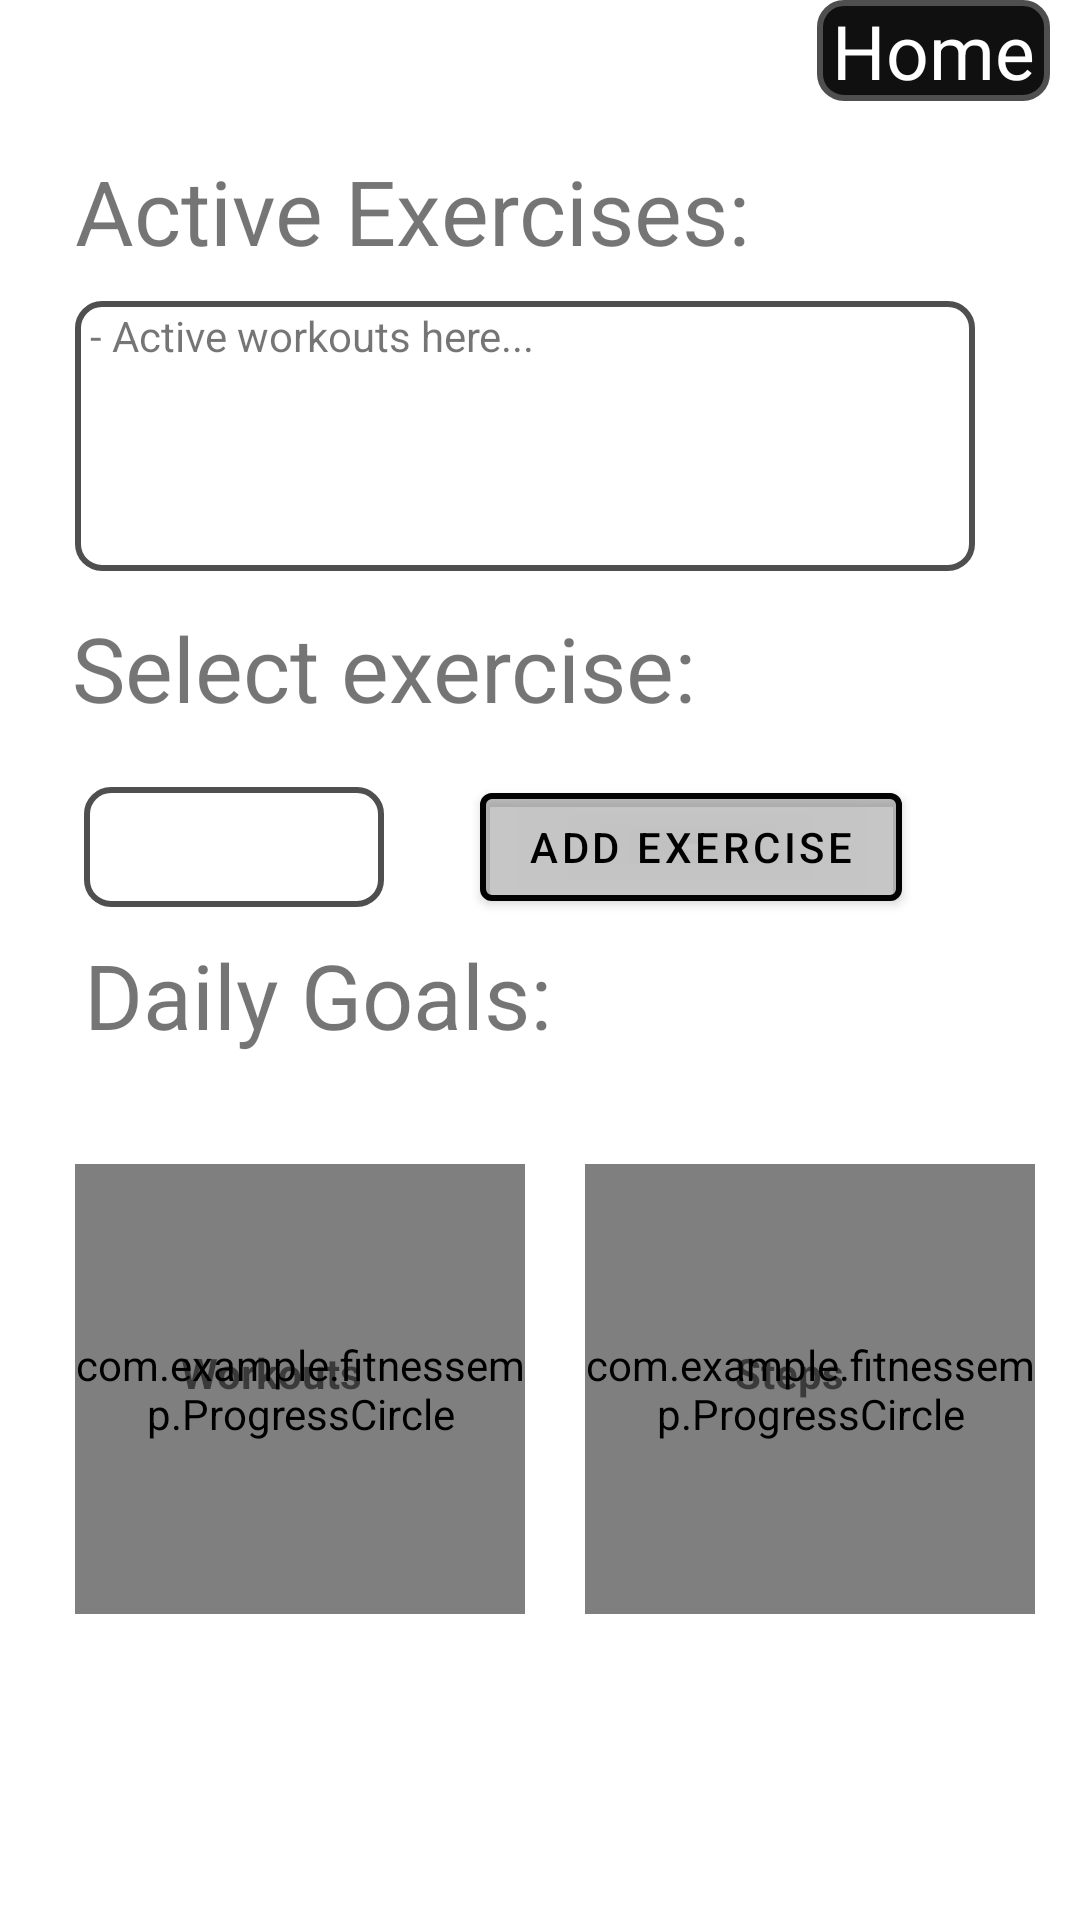

The Android layout XML behind this screen, and the referenced resources:
<!-- AndroidManifest.xml: activity theme Theme.FitnessEMP.NoActionBar -->
<!-- res/layout/fragment_main.xml -->
<?xml version="1.0" encoding="utf-8"?>
<androidx.constraintlayout.widget.ConstraintLayout xmlns:android="http://schemas.android.com/apk/res/android"
    xmlns:app="http://schemas.android.com/apk/res-auto"
    xmlns:tools="http://schemas.android.com/tools"
    android:layout_width="match_parent"
    android:layout_height="match_parent">

    <TextView
        android:id="@+id/dailyGoals2"
        android:layout_width="wrap_content"
        android:layout_height="wrap_content"
        android:layout_marginStart="24dp"
        android:layout_marginTop="12dp"
        android:text="@string/select_exercise"
        android:textSize="30sp"
        app:layout_constraintStart_toStartOf="parent"
        app:layout_constraintTop_toBottomOf="@+id/activeWorkoutsContainer" />

    <Spinner
        android:id="@+id/spinner3"
        android:layout_width="100dp"
        android:layout_height="40dp"
        android:layout_marginStart="28dp"
        android:layout_marginTop="72dp"
        android:background="@drawable/textviewborder"

        app:layout_constraintStart_toStartOf="parent"
        app:layout_constraintTop_toBottomOf="@+id/activeWorkoutsContainer" />

    <TextView
        android:id="@+id/activeItems"
        android:layout_width="wrap_content"
        android:layout_height="wrap_content"
        android:layout_marginStart="25dp"
        android:layout_marginTop="50dp"
        android:text="@string/active_exercises1"
        android:textSize="30sp"
        app:layout_constraintBottom_toTopOf="@+id/activeWorkoutsContainer"
        app:layout_constraintStart_toStartOf="parent"
        app:layout_constraintTop_toTopOf="parent" />

    <TextView
        android:id="@+id/dailyGoals"
        android:layout_width="wrap_content"
        android:layout_height="wrap_content"
        android:layout_marginStart="28dp"
        android:layout_marginTop="5dp"
        android:text="@string/daily_goals"
        android:textSize="30sp"
        app:layout_constraintStart_toStartOf="parent"
        app:layout_constraintTop_toBottomOf="@+id/addExercise" />


    <Button
        android:id="@+id/addExercise"
        android:layout_width="wrap_content"
        android:layout_height="wrap_content"
        android:layout_marginStart="160dp"
        android:layout_marginTop="68dp"
        android:text="@string/add_exercise2"
        android:textColor="@drawable/buttoncolor"
        app:backgroundTint="#808E8E8E"
        app:iconTint="#040303"
        app:layout_constraintStart_toStartOf="parent"
        app:layout_constraintTop_toBottomOf="@+id/activeWorkoutsContainer"
        app:strokeColor="#020202"
        app:strokeWidth="2dp" />

    <TextView
        android:id="@+id/activeWorkoutsContainer"
        android:layout_width="300dp"
        android:layout_height="90dp"
        android:layout_marginStart="25dp"
        android:layout_marginTop="10dp"
        android:layout_marginBottom="10dp"
        android:background="@drawable/textviewborder"
        android:paddingStart="5dp"
        android:paddingTop="2dp"
        android:paddingEnd="5dp"
        android:paddingBottom="2dp"
        android:scrollbars="vertical"
        android:maxLines="100"
        android:text="@string/active_workouts_here"
        app:layout_constraintBottom_toTopOf="@+id/addExercise"
        app:layout_constraintStart_toStartOf="parent"
        app:layout_constraintTop_toBottomOf="@+id/activeItems" />

    <FrameLayout
        android:layout_width="200dp"
        android:layout_height="150dp"
        android:layout_marginStart="170dp"
        android:layout_marginTop="388dp"
        android:layout_weight="0.4"
        android:gravity="center"
        app:layout_constraintStart_toStartOf="parent"
        app:layout_constraintTop_toTopOf="parent">


        <com.example.fitnessemp.ProgressCircle
            android:id="@+id/stepBar"
            android:layout_width="150dp"
            android:layout_gravity="center"
            android:layout_height="150dp"
            android:layout_marginEnd="0dp"
            app:progress="35"
            app:progressBarThickness="4dp"

            />

        <TextView
            android:id="@+id/textview1"
            android:layout_width="wrap_content"
            android:layout_height="wrap_content"
            android:layout_marginStart="75dp"
            android:layout_marginTop="60dp"
            android:gravity="center|center_horizontal|center_vertical"
            android:text="@string/steps"
            android:textStyle="bold" />

    </FrameLayout>

    <FrameLayout
        android:layout_width="200dp"
        android:layout_height="150dp"
        android:layout_marginTop="388dp"
        android:layout_weight="0.4"
        android:gravity="center"
        app:layout_constraintStart_toStartOf="parent"
        app:layout_constraintTop_toTopOf="parent">


        <com.example.fitnessemp.ProgressCircle
            android:id="@+id/workoutBar"
            android:layout_width="150dp"
            android:layout_height="150dp"
            android:layout_marginEnd="0dp"
            android:layout_gravity="center"
            app:progress="35"
            app:progressBarThickness="4dp"

            />

        <TextView
            android:id="@+id/textview"
            android:layout_width="wrap_content"
            android:layout_height="wrap_content"
            android:layout_marginStart="60dp"
            android:layout_marginTop="60dp"
            android:gravity="center|center_horizontal|center_vertical"
            android:text="@string/workouts"
            android:textStyle="bold" />

    </FrameLayout>

    <TextView
        android:id="@+id/textView4"
        android:layout_width="wrap_content"
        android:layout_height="wrap_content"
        android:layout_marginEnd="10dp"
        android:layout_marginBottom="10dp"
        android:gravity="start"
        android:text="@string/home"
        android:textAlignment="center"
        android:textColor="@color/white"
        android:textSize="25sp"
        app:layout_constraintBottom_toTopOf="@+id/activeItems"
        app:layout_constraintEnd_toEndOf="parent"
        app:layout_constraintTop_toTopOf="parent"
        app:layout_constraintVertical_bias="0.0"
        android:paddingStart="5dp"
        android:paddingEnd="5dp"
        android:background="@drawable/textviewborderdark"
        tools:ignore="RtlCompat" />
</androidx.constraintlayout.widget.ConstraintLayout>
<!-- resources referenced by this layout -->
<resources>
  <color name="white">#FFFFFFFF</color>
  <!-- drawable buttoncolor (drawable) -->
  <selector xmlns:android="http://schemas.android.com/apk/res/android">
  
      
      <item android:state_focused="true"
          android:state_pressed="false"
          android:color="#000000" />
  
      
      <item android:state_focused="true"
          android:state_pressed="true"
          android:color="#ffffff" />
  
      
      <item android:state_focused="false"
          android:state_pressed="true"
          android:color="#ffffff" />
  
      
      <item android:color="#000000" />
  
  </selector>
  <!-- drawable textviewborder (drawable) -->
  <?xml version="1.0" encoding="utf-8"?>
  <shape xmlns:android="http://schemas.android.com/apk/res/android" android:shape = "rectangle">
      <stroke
          android:color="@color/lgray"
          android:width="2dp"
      />
      <corners android:radius="8dp"/>
  
  </shape>
  <!-- drawable textviewborderdark (drawable) -->
  <?xml version="1.0" encoding="utf-8"?>
  <shape xmlns:android="http://schemas.android.com/apk/res/android" android:shape="rectangle">
      <stroke
          android:color="@color/lgray"
          android:width="2dp"
          />
      <corners android:radius="8dp"/>
      <solid android:color="@color/ldark"/>
  
  </shape>
  <string name="active_exercises1">Active Exercises:</string>
  <string name="active_workouts_here">- Active workouts here...</string>
  <string name="add_exercise2">Add exercise</string>
  <string name="daily_goals">Daily Goals:</string>
  <string name="home">Home</string>
  <string name="select_exercise">Select exercise:</string>
  <string name="steps">Steps</string>
  <string name="workouts">Workouts</string>
  <style name="Theme.FitnessEMP.NoActionBar" parent="Theme.MaterialComponents.DayNight.DarkActionBar">
          
          <item name="colorPrimaryDark">@color/ldark</item>
          <item name="colorPrimary">@color/ldark</item>
          <item name="colorAccent">@color/ldark</item>
          <item name="colorPrimaryVariant">@color/white</item>
          <item name="colorOnPrimary">@color/white</item>
          <item name="windowActionBar">@color/white</item>
          <item name="windowNoTitle">@color/white</item>
          <item name="drawerArrowStyle">@style/Theme.FitnessEMP.DrawerIcon</item>
  
      </style>
  <color name="lgray">#4f4f4f</color>
  <color name="ldark">#101010</color>
  <style name="Theme.FitnessEMP.DrawerIcon" parent="Widget.AppCompat.DrawerArrowToggle">
          
          <item name="color">@color/hamburger</item>
      </style>
  <color name="hamburger">#FFFFFFFF</color>
</resources>
